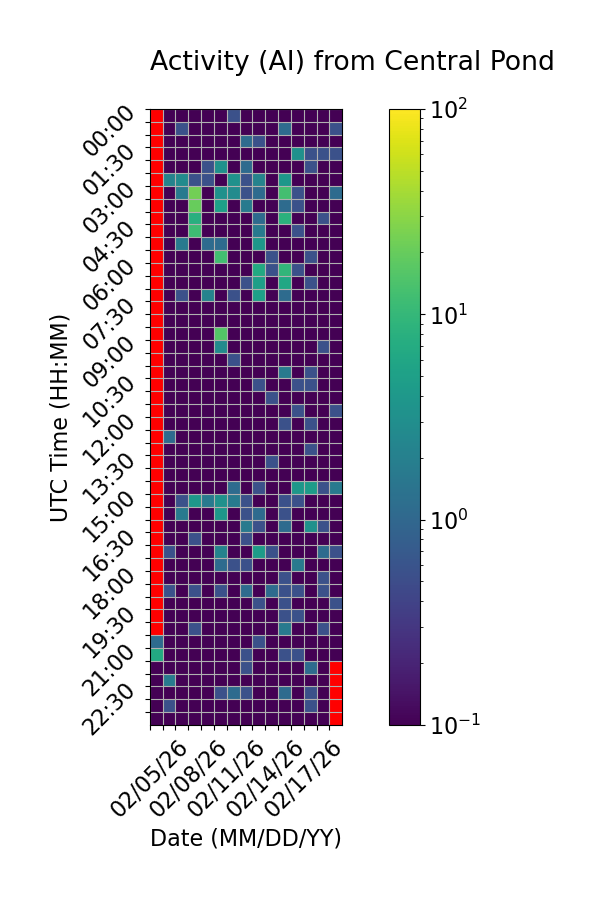

The data file committed next to this chart (first rows):
Time (UTC), 02/05/26, 02/06/26, 02/07/26, 02/08/26, 02/09/26, 02/10/26, 02/11/26, 02/12/26, 02/13/26, 02/14/26, 02/15/26, 02/16/26, 02/17/26, 02/18/26, 02/19/26
00:00, , 0.0, 0.0, 0.0, 0.0, 0.0, 0.5556, 0.0, 0.0, 0.0, 0.0, 0.0, 0.0, 0.0, 0.0
00:30, , 0.0, 0.5556, 0.0, 0.0, 0.0, 0.0, 0.0, 0.0, 0.0, 1.111, 0.0, 0.0, 0.0, 0.5556
01:00, , 0.0, 0.0, 0.0, 0.0, 0.0, 0.0, 1.111, 0.5556, 0.0, 0.0, 0.0, 0.0, 0.0, 0.0
01:30, , 0.0, 0.0, 0.0, 0.0, 0.0, 0.0, 0.0, 0.0, 0.0, 0.0, 3.333, 0.5556, 0.5556, 0.5556
02:00, , 0.0, 0.0, 0.0, 0.5556, 3.333, 0.0, 1.111, 0.0, 0.0, 0.0, 0.0, 0.5556, 0.0, 0.0
02:30, , 2.222, 2.778, 0.5556, 0.5556, 0.0, 3.333, 0.5556, 2.222, 0.0, 3.889, 0.0, 0.0, 0.0, 0.0
03:00, , 0.0, 1.667, 22.78, 0.0, 3.333, 2.778, 0.5556, 1.111, 0.0, 12.78, 0.5556, 0.0, 0.0, 1.111
03:30, , 0.0, 0.0, 20.0, 0.0, 5.0, 0.0, 1.667, 0.0, 0.0, 1.111, 0.5556, 0.0, 0.0, 0.0
04:00, , 0.0, 0.0, 7.778, 0.0, 0.0, 0.0, 0.0, 1.111, 0.0, 8.333, 0.0, 0.0, 0.5556, 0.0
04:30, , 0.0, 0.0, 11.67, 0.0, 0.0, 0.0, 0.0, 1.667, 0.0, 0.0, 0.5556, 0.0, 0.0, 0.0
05:00, , 0.0, 1.667, 0.0, 1.111, 1.111, 0.0, 0.0, 3.889, 0.0, 0.0, 0.0, 0.0, 0.0, 0.0
05:30, , 0.0, 0.0, 0.0, 0.0, 12.22, 0.0, 0.0, 0.0, 0.5556, 0.0, 0.0, 0.5556, 0.0, 0.0
06:00, , 0.0, 0.0, 0.0, 0.0, 0.0, 0.0, 0.0, 6.667, 0.5556, 9.444, 0.5556, 0.0, 0.0, 0.0
06:30, , 0.0, 0.0, 0.0, 0.0, 0.0, 0.0, 0.5556, 5.0, 0.0, 6.111, 0.0, 0.5556, 0.0, 0.0
07:00, , 0.0, 0.5556, 0.0, 2.222, 0.0, 0.5556, 0.0, 5.0, 0.0, 1.111, 0.0, 0.0, 0.0, 0.0
07:30, , 0.0, 0.0, 0.0, 0.0, 0.0, 0.0, 0.0, 0.0, 0.0, 0.0, 0.0, 0.0, 0.0, 0.0
08:00, , 0.0, 0.0, 0.0, 0.0, 0.0, 0.0, 0.0, 0.0, 0.0, 0.0, 0.0, 0.0, 0.0, 0.0
08:30, , 0.0, 0.0, 0.0, 0.0, 15.56, 0.0, 0.0, 0.0, 0.0, 0.0, 0.0, 0.0, 0.0, 0.0
09:00, , 0.0, 0.0, 0.0, 0.0, 2.778, 0.0, 0.0, 0.0, 0.0, 0.0, 0.0, 0.0, 0.5556, 0.0
09:30, , 0.0, 0.0, 0.0, 0.0, 0.0, 0.5556, 0.0, 0.0, 0.0, 0.0, 0.0, 0.0, 0.0, 0.0
10:00, , 0.0, 0.0, 0.0, 0.0, 0.0, 0.0, 0.0, 0.0, 0.0, 1.667, 0.0, 0.5556, 0.0, 0.0
10:30, , 0.0, 0.0, 0.0, 0.0, 0.0, 0.0, 0.0, 0.5556, 0.0, 0.0, 0.5556, 0.5556, 0.0, 0.0
11:00, , 0.0, 0.0, 0.0, 0.0, 0.0, 0.0, 0.0, 0.0, 0.5556, 0.0, 0.0, 0.0, 0.0, 0.0
11:30, , 0.0, 0.0, 0.0, 0.0, 0.0, 0.0, 0.0, 0.0, 0.0, 0.0, 0.5556, 0.0, 0.0, 0.5556
12:00, , 0.0, 0.0, 0.0, 0.0, 0.0, 0.0, 0.0, 0.0, 0.0, 0.5556, 0.0, 0.5556, 0.0, 0.0
12:30, , 1.111, 0.0, 0.0, 0.0, 0.0, 0.0, 0.0, 0.0, 0.0, 0.0, 0.0, 0.0, 0.0, 0.0
13:00, , 0.0, 0.0, 0.0, 0.0, 0.0, 0.0, 0.0, 0.0, 0.0, 0.0, 0.0, 0.5556, 0.0, 0.0
13:30, , 0.0, 0.0, 0.0, 0.0, 0.0, 0.0, 0.0, 0.0, 0.5556, 0.0, 0.0, 0.0, 0.0, 0.0
14:00, , 0.0, 0.0, 0.0, 0.0, 0.0, 0.0, 0.0, 0.0, 0.0, 0.0, 0.0, 0.0, 0.0, 0.0
14:30, , 0.0, 0.0, 0.0, 0.0, 0.0, 1.111, 0.0, 0.5556, 0.0, 0.0, 3.889, 4.444, 0.5556, 1.667
15:00, , 0.0, 0.5556, 3.889, 1.667, 3.333, 1.667, 0.5556, 0.0, 0.0, 0.5556, 0.5556, 0.0, 0.0, 0.0
15:30, , 0.0, 1.667, 0.0, 0.0, 3.889, 0.0, 0.5556, 1.111, 0.0, 0.5556, 0.0, 0.0, 0.0, 0.0
16:00, , 0.0, 0.0, 0.0, 0.0, 0.0, 0.0, 1.667, 0.5556, 0.0, 1.111, 0.0, 3.333, 0.5556, 0.0
16:30, , 0.0, 0.0, 0.5556, 0.0, 0.0, 0.0, 0.5556, 0.0, 0.0, 0.0, 0.0, 0.0, 0.0, 0.0
17:00, , 0.5556, 0.0, 0.0, 0.0, 2.222, 0.0, 0.0, 4.444, 0.5556, 0.0, 0.0, 0.0, 1.111, 0.5556
17:30, , 0.0, 0.0, 0.0, 0.0, 1.111, 0.5556, 0.5556, 0.0, 0.0, 0.0, 1.667, 0.0, 0.0, 0.0
18:00, , 0.0, 0.0, 0.0, 0.0, 0.0, 0.0, 0.0, 0.0, 0.0, 0.5556, 0.0, 0.0, 0.5556, 0.0
18:30, , 0.5556, 0.0, 0.5556, 0.0, 0.5556, 0.0, 1.111, 0.0, 1.111, 0.5556, 0.5556, 0.0, 0.5556, 0.0
19:00, , 0.0, 0.0, 0.0, 0.0, 0.0, 0.0, 0.0, 0.5556, 0.0, 0.5556, 0.0, 0.0, 0.0, 0.5556
19:30, , 0.0, 0.0, 0.0, 0.0, 0.0, 0.0, 0.0, 0.0, 0.0, 0.5556, 0.5556, 0.0, 0.0, 0.0
20:00, , 0.0, 0.0, 0.5556, 0.0, 0.0, 0.0, 0.0, 0.0, 0.0, 1.667, 0.0, 0.0, 0.5556, 0.0
20:30, 1.111, 0.0, 0.0, 0.0, 0.0, 0.0, 0.0, 0.0, 0.5556, 0.0, 0.0, 0.0, 0.0, 0.0, 0.0
21:00, 6.667, 0.0, 0.0, 0.0, 0.0, 0.0, 0.0, 0.5556, 0.0, 0.0, 0.5556, 0.5556, 0.0, 0.0, 0.0
21:30, 0.0, 0.0, 0.0, 0.0, 0.0, 0.0, 0.0, 0.5556, 0.0, 0.0, 0.0, 0.0, 1.111, 0.0, 
22:00, 0.0, 1.667, 0.0, 0.0, 0.0, 0.0, 0.0, 0.0, 0.0, 0.0, 0.0, 0.0, 0.0, 0.0, 
22:30, 0.0, 0.0, 0.0, 0.0, 0.0, 0.5556, 1.111, 0.5556, 0.0, 0.0, 1.111, 0.0, 0.5556, 0.0, 
23:00, 0.0, 0.5556, 0.0, 0.0, 0.0, 0.0, 0.0, 0.0, 0.0, 0.0, 0.0, 0.0, 0.5556, 0.0, 
23:30, 0.0, 0.0, 0.0, 0.0, 0.0, 0.0, 0.0, 0.0, 0.0, 0.0, 0.0, 0.0, 0.0, 0.0, 
